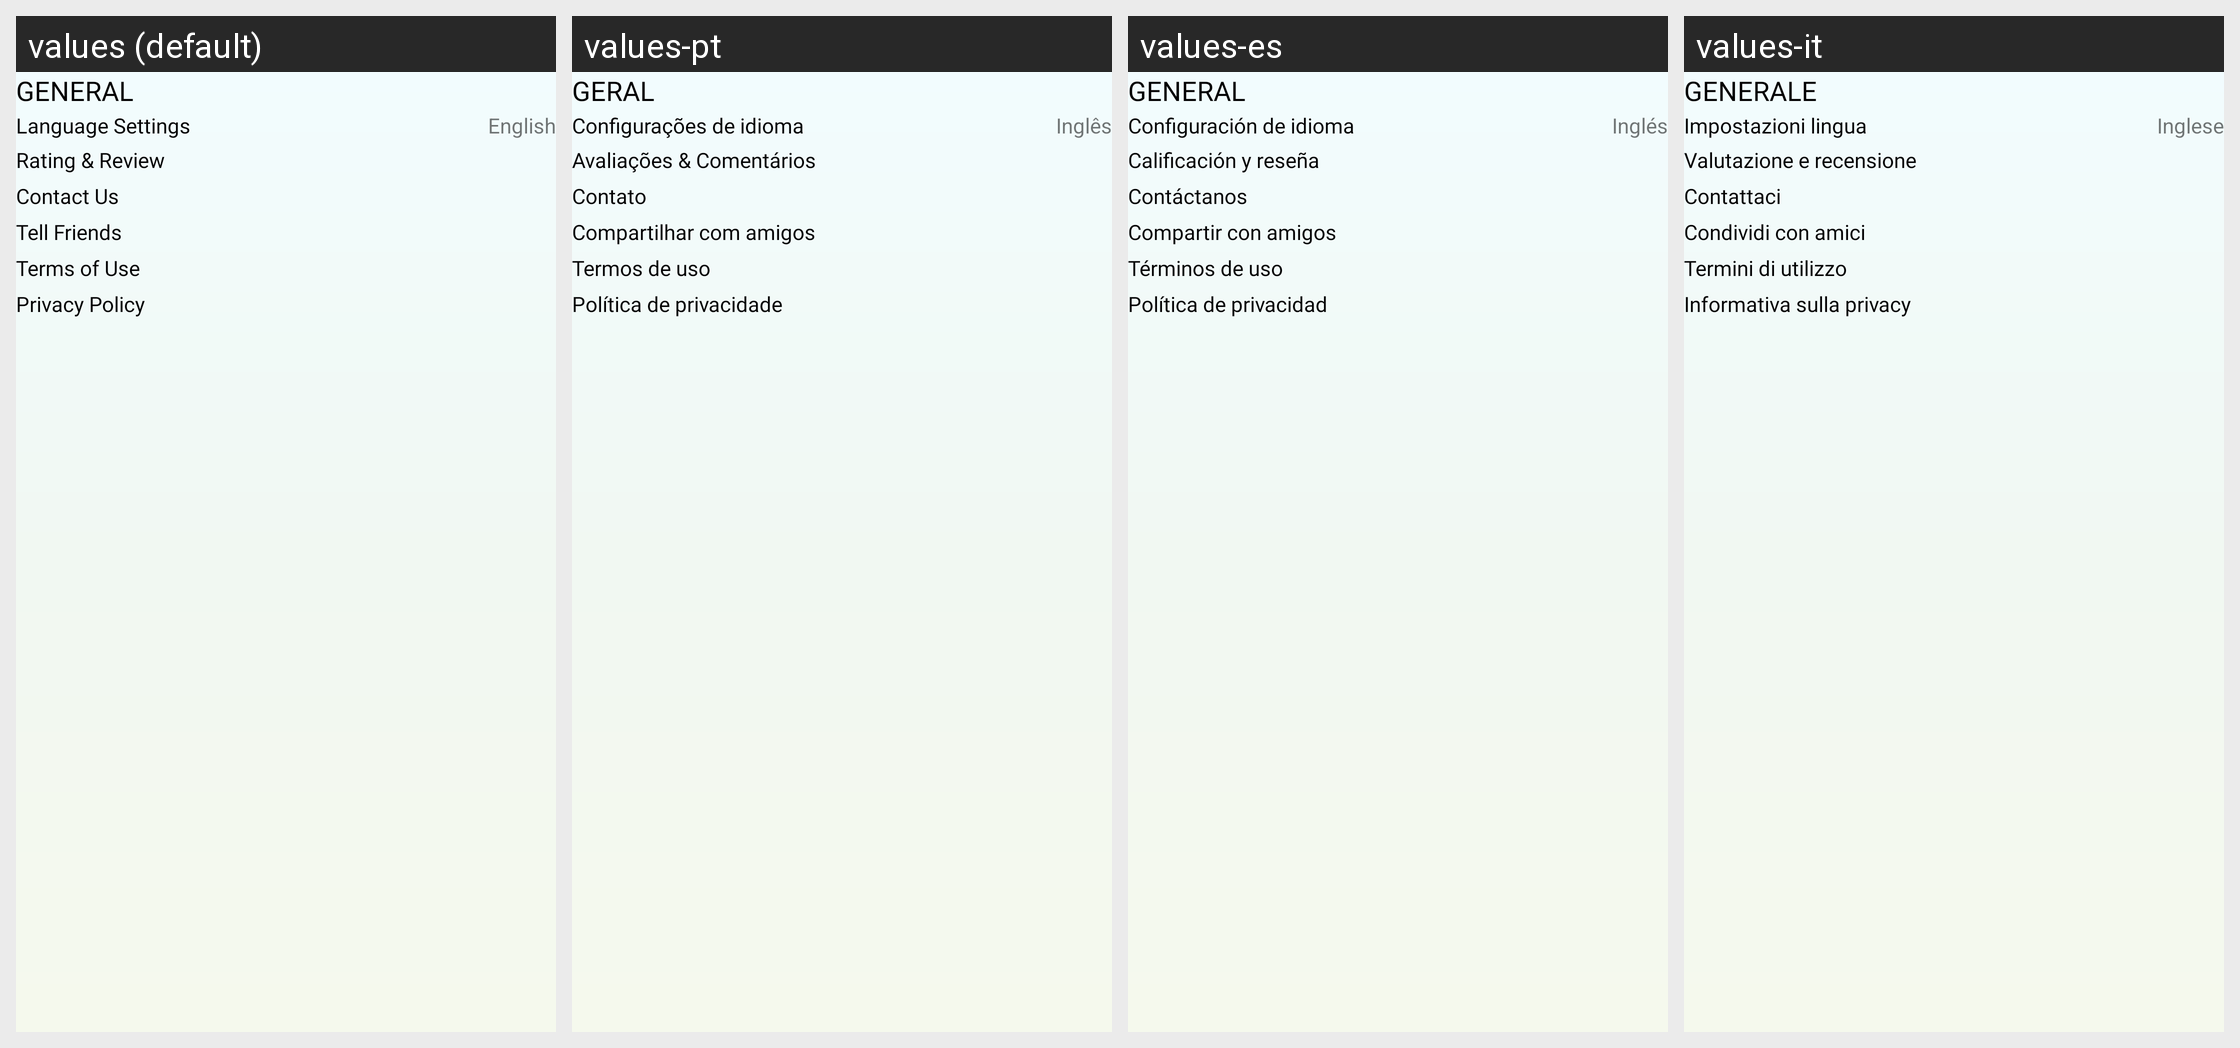

Strings drawn on this Android screen and how each of the app's shown locales translates them:
Android screen res/layout/fragment_settings.xml rendered under 4 locales, left to right: values (default), values-pt, values-es, values-it. Device: Nexus 5 (rendered at 1080×1920; each locale shown at half size, 540×960, under a caption strip naming it); theme ThemeLight.
Other locales in the repository, not shown: values-ar, values-bn, values-de, values-fr, values-hi, values-in, values-ko, values-ru.
Strings drawn on this screen, with the default value and each locale's value (text and hints the layout hard-codes, and strings that could not be matched under every locale, appear in the picture but are not listed):

general
  values: GENERAL
  values-pt: GERAL
  values-es: GENERAL
  values-it: GENERALE

set_lang
  values: Language Settings
  values-pt: Configurações de idioma
  values-es: Configuración de idioma
  values-it: Impostazioni lingua

english
  values: English
  values-pt: Inglês
  values-es: Inglés
  values-it: Inglese

set_rating
  values: Rating & Review
  values-pt: Avaliações & Comentários
  values-es: Calificación y reseña
  values-it: Valutazione e recensione

set_contact
  values: Contact Us
  values-pt: Contato
  values-es: Contáctanos
  values-it: Contattaci

set_share
  values: Tell Friends
  values-pt: Compartilhar com amigos
  values-es: Compartir con amigos
  values-it: Condividi con amici

set_term
  values: Terms of Use
  values-pt: Termos de uso
  values-es: Términos de uso
  values-it: Termini di utilizzo

set_policy
  values: Privacy Policy
  values-pt: Política de privacidade
  values-es: Política de privacidad
  values-it: Informativa sulla privacy
